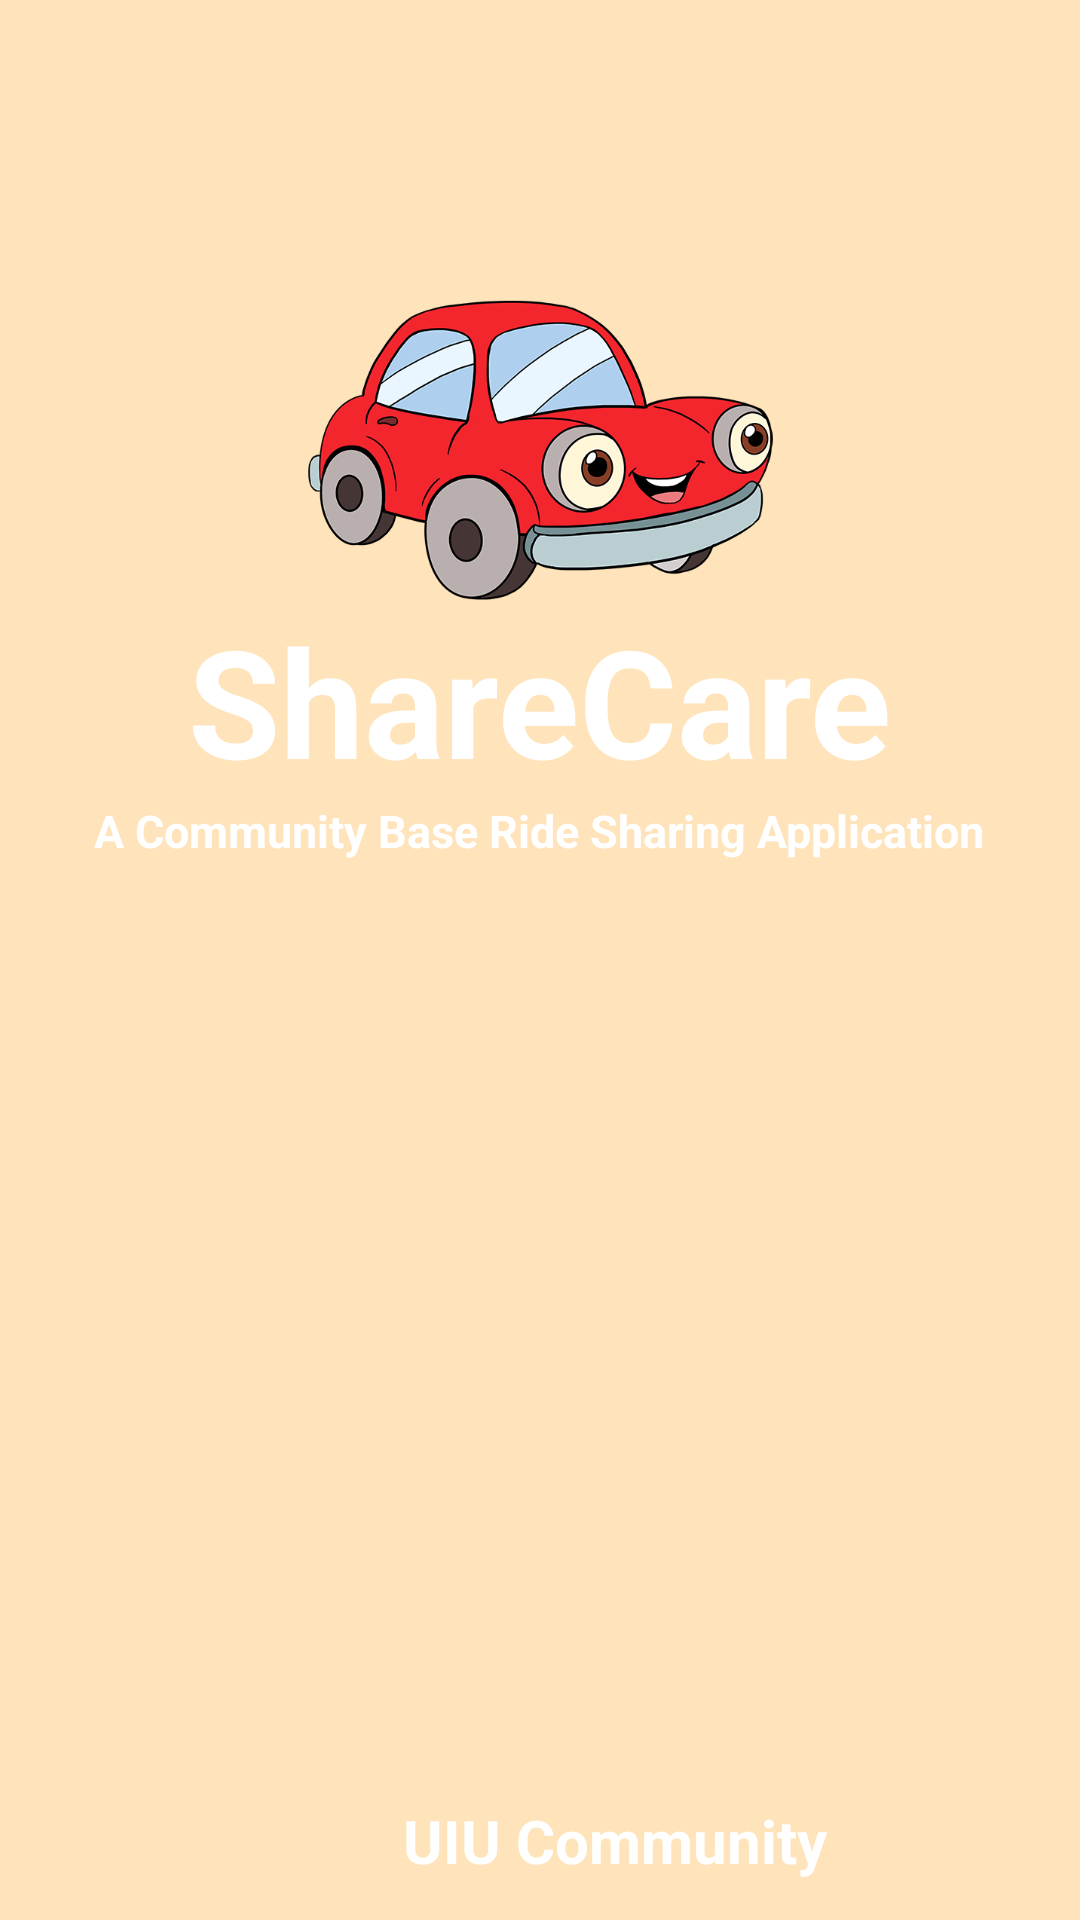

Android layout source for this screen:
<!-- AndroidManifest.xml: application theme Theme.ShareCare -->
<!-- res/layout/activity_main.xml -->
<?xml version="1.0" encoding="utf-8"?>
<LinearLayout xmlns:android="http://schemas.android.com/apk/res/android"
    xmlns:app="http://schemas.android.com/apk/res-auto"
    xmlns:tools="http://schemas.android.com/tools"
    android:layout_width="match_parent"
    android:layout_height="match_parent"
    android:orientation="vertical"
    tools:context=".MainActivity"
    android:gravity="center"
    android:background="@color/orange"
    >
    <LinearLayout
        android:layout_width="match_parent"
        android:layout_height="match_parent"
        android:orientation="vertical"
        android:background="#45FF9800"
        >

        <ImageView
            android:id="@+id/logo"
            android:layout_width="200dp"
            android:layout_height="100dp"
            android:layout_marginTop="100dp"
            android:layout_gravity="center"
            android:src="@drawable/carr" />

        <TextView
            android:id="@+id/title"
            android:layout_width="wrap_content"
            android:layout_height="wrap_content"
            android:text="ShareCare"
            android:textSize="50sp"
            android:textStyle="bold"
            android:layout_gravity="center"
            android:textColor="@color/white"
            app:layout_constraintBottom_toBottomOf="parent"
            app:layout_constraintEnd_toEndOf="parent"
            app:layout_constraintStart_toStartOf="parent"
            app:layout_constraintTop_toTopOf="parent" />
        <TextView
            android:id="@+id/tagline"
            android:layout_width="wrap_content"
            android:layout_height="wrap_content"
            android:text="A Community Base Ride Sharing Application"
            android:textColor="@color/white"
            android:textSize="15sp"
            android:textStyle="bold"
            android:layout_gravity="center"
            app:layout_constraintBottom_toBottomOf="parent"
            app:layout_constraintEnd_toEndOf="parent"
            app:layout_constraintStart_toStartOf="parent"
            app:layout_constraintTop_toTopOf="parent" />
        <LinearLayout
            android:layout_width="match_parent"
            android:layout_height="wrap_content"
            android:orientation="horizontal"
            android:gravity="center"
            android:layout_marginTop="300dp"
            >
            <ImageView
                android:id="@+id/uiu"
                android:layout_width="50dp"
                android:layout_height="70dp"
                android:src="@drawable/uiu"
                />
            <TextView
                android:id="@+id/uiutxt"
                android:layout_width="wrap_content"
                android:layout_height="wrap_content"
                android:text="UIU Community"
                android:textSize="20sp"
                android:textStyle="bold"
                android:textColor="@color/white"
                />
        </LinearLayout>
    </LinearLayout>

</LinearLayout>
<!-- resources referenced by this layout -->
<resources>
  <!-- drawable carr: png bitmap (drawable, 56120 bytes) -->
  <style name="Theme.ShareCare" parent="Theme.MaterialComponents.DayNight.DarkActionBar">
          
          <item name="colorPrimary">@color/purple_500</item>
          <item name="colorPrimaryVariant">@color/purple_700</item>
          <item name="colorOnPrimary">@color/white</item>
          
          <item name="colorSecondary">@color/teal_200</item>
          <item name="colorSecondaryVariant">@color/teal_700</item>
          <item name="colorOnSecondary">@color/black</item>
          
          <item name="android:statusBarColor" tools:targetApi="l">?attr/colorPrimaryVariant</item>
          
      </style>
  <!-- not gathered from this repository: default colours our renderer supplied (Android Studio template values) -->
  <color name="purple_500">#FF6200EE</color>
  <color name="purple_700">#FF3700B3</color>
  <color name="teal_200">#FF03DAC5</color>
  <color name="teal_700">#FF018786</color>
  <color name="black">#FF000000</color>
  <color name="white">#FFFFFFFF</color>
</resources>
